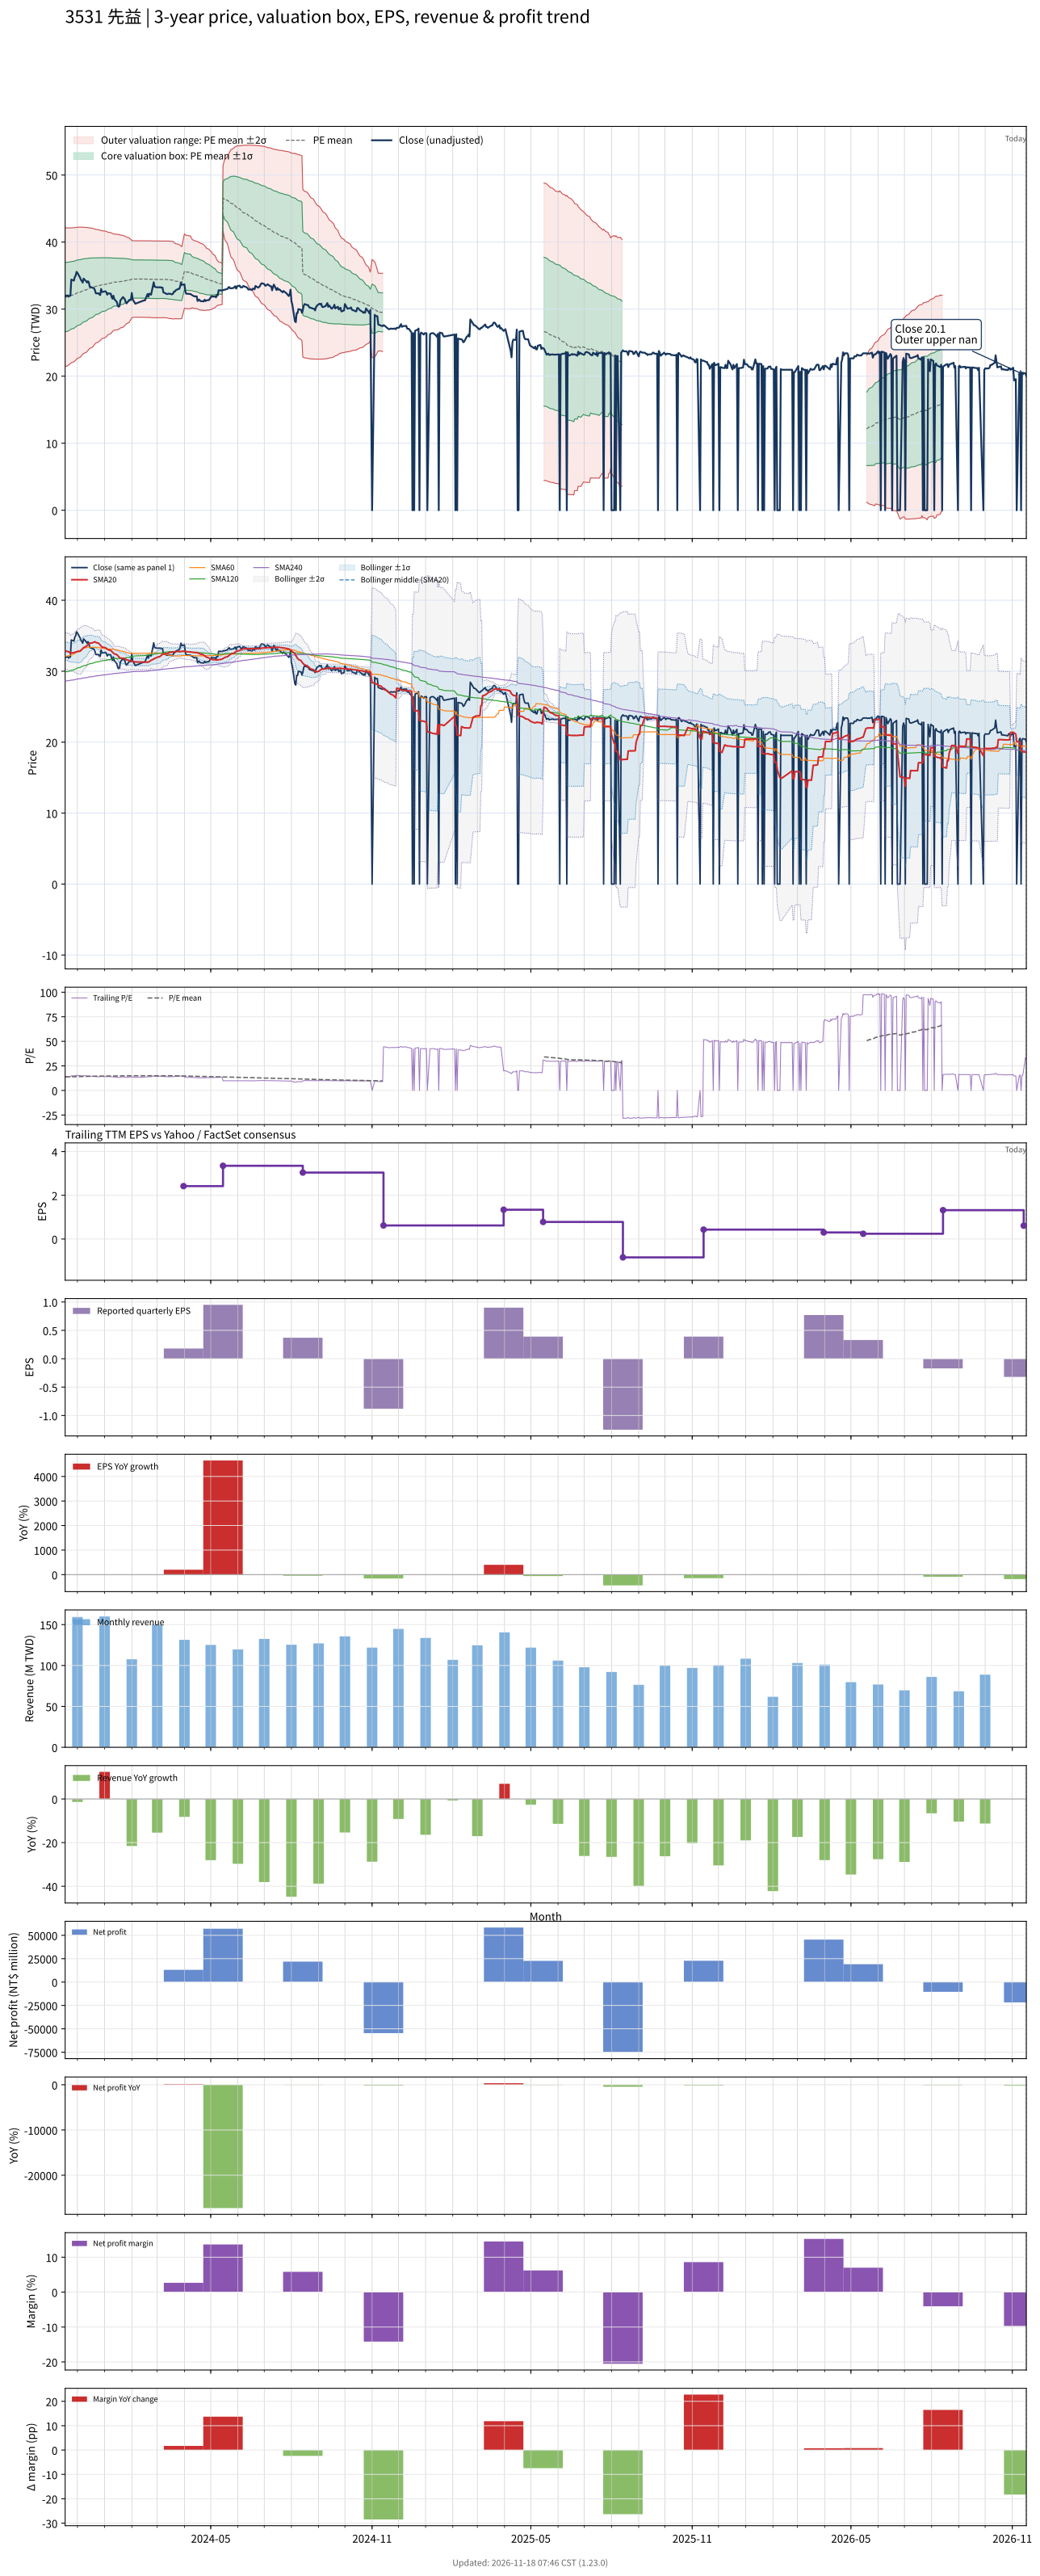

The file beside this chart, header and first rows:
# chart-version: skill-stock-dynamic-val…
date, close, available_date, period_end, eps, ttm_eps, pe, pe_mean, pe_std, price_m2, price_m1, price_mean, price_p1, price_p2, forward_eps, forward_pe, forward_pe_mean, forward_pe_std, forward_price_m2, forward_price_m1, forward_price_mean, forward_price_p1, forward_price_p2, sma20
2023-11-17, 31.95, 2023-11-14, 2023-09-30, 1.54, 2.3, 13.89, 13.82, 2.248, 21.45, 26.62, 31.79, 36.96, 42.13, , , , , , , , , , 32.83
2023-11-20, 32.05, 2023-11-14, 2023-09-30, 1.54, 2.3, 13.93, 13.84, 2.236, 21.56, 26.7, 31.84, 36.98, 42.12, , , , , , , , , , 32.78
2023-11-21, 31.85, 2023-11-14, 2023-09-30, 1.54, 2.3, 13.85, 13.87, 2.223, 21.66, 26.78, 31.89, 37, 42.12, , , , , , , , , , 32.73
2023-11-22, 32, 2023-11-14, 2023-09-30, 1.54, 2.3, 13.91, 13.89, 2.211, 21.77, 26.86, 31.94, 37.02, 42.11, , , , , , , , , , 32.64
2023-11-23, 32, 2023-11-14, 2023-09-30, 1.54, 2.3, 13.91, 13.91, 2.198, 21.88, 26.94, 31.99, 37.04, 42.1, , , , , , , , , , 32.54
2023-11-24, 34.4, 2023-11-14, 2023-09-30, 1.54, 2.3, 14.96, 13.94, 2.186, 22, 27.03, 32.06, 37.09, 42.12, , , , , , , , , , 32.58
2023-11-27, 34.25, 2023-11-14, 2023-09-30, 1.54, 2.3, 14.89, 13.97, 2.174, 22.13, 27.13, 32.13, 37.13, 42.13, , , , , , , , , , 32.6
2023-11-28, 34.8, 2023-11-14, 2023-09-30, 1.54, 2.3, 15.13, 14, 2.163, 22.25, 27.23, 32.2, 37.18, 42.15, , , , , , , , , , 32.67
2023-11-29, 35, 2023-11-14, 2023-09-30, 1.54, 2.3, 15.22, 14.03, 2.151, 22.38, 27.33, 32.28, 37.23, 42.17, , , , , , , , , , 32.69
2023-11-30, 35.55, 2023-11-14, 2023-09-30, 1.54, 2.3, 15.46, 14.07, 2.14, 22.52, 27.44, 32.36, 37.28, 42.2, , , , , , , , , , 32.73
2023-12-01, 35.4, 2023-11-14, 2023-09-30, 1.54, 2.3, 15.39, 14.1, 2.126, 22.66, 27.55, 32.44, 37.33, 42.22, , , , , , , , , , 32.77
2023-12-04, 34.7, 2023-11-14, 2023-09-30, 1.54, 2.3, 15.09, 14.14, 2.111, 22.8, 27.66, 32.51, 37.37, 42.23, , , , , , , , , , 32.81
2023-12-05, 34.35, 2023-11-14, 2023-09-30, 1.54, 2.3, 14.93, 14.17, 2.096, 22.95, 27.77, 32.59, 37.41, 42.23, , , , , , , , , , 32.92
2023-12-06, 34.2, 2023-11-14, 2023-09-30, 1.54, 2.3, 14.87, 14.2, 2.079, 23.09, 27.87, 32.65, 37.44, 42.22, , , , , , , , , , 33.03
2023-12-07, 33.95, 2023-11-14, 2023-09-30, 1.54, 2.3, 14.76, 14.23, 2.062, 23.24, 27.98, 32.72, 37.46, 42.21, , , , , , , , , , 33.17
2023-12-08, 34.55, 2023-11-14, 2023-09-30, 1.54, 2.3, 15.02, 14.26, 2.046, 23.38, 28.09, 32.79, 37.5, 42.2, , , , , , , , , , 33.33
2023-12-11, 34.15, 2023-11-14, 2023-09-30, 1.54, 2.3, 14.85, 14.29, 2.028, 23.53, 28.2, 32.86, 37.53, 42.19, , , , , , , , , , 33.49
2023-12-12, 33.95, 2023-11-14, 2023-09-30, 1.54, 2.3, 14.76, 14.32, 2.01, 23.68, 28.3, 32.93, 37.55, 42.17, , , , , , , , , , 33.62
2023-12-13, 34.15, 2023-11-14, 2023-09-30, 1.54, 2.3, 14.85, 14.35, 1.992, 23.83, 28.41, 32.99, 37.58, 42.16, , , , , , , , , , 33.76
2023-12-14, 34, 2023-11-14, 2023-09-30, 1.54, 2.3, 14.78, 14.37, 1.973, 23.99, 28.52, 33.06, 37.6, 42.13, , , , , , , , , , 33.86
2023-12-15, 33.35, 2023-11-14, 2023-09-30, 1.54, 2.3, 14.5, 14.4, 1.952, 24.14, 28.63, 33.12, 37.61, 42.1, , , , , , , , , , 33.93
2023-12-18, 33.2, 2023-11-14, 2023-09-30, 1.54, 2.3, 14.43, 14.43, 1.931, 24.3, 28.74, 33.18, 37.62, 42.06, , , , , , , , , , 33.99
2023-12-19, 33.15, 2023-11-14, 2023-09-30, 1.54, 2.3, 14.41, 14.45, 1.908, 24.46, 28.85, 33.24, 37.63, 42.02, , , , , , , , , , 34.05
2023-12-20, 33.1, 2023-11-14, 2023-09-30, 1.54, 2.3, 14.39, 14.48, 1.885, 24.63, 28.97, 33.3, 37.64, 41.98, , , , , , , , , , 34.11
2023-12-21, 32.8, 2023-11-14, 2023-09-30, 1.54, 2.3, 14.26, 14.51, 1.862, 24.8, 29.08, 33.36, 37.64, 41.93, , , , , , , , , , 34.15
2023-12-22, 32.35, 2023-11-14, 2023-09-30, 1.54, 2.3, 14.07, 14.53, 1.84, 24.95, 29.18, 33.41, 37.65, 41.88, , , , , , , , , , 34.05
2023-12-25, 32.35, 2023-11-14, 2023-09-30, 1.54, 2.3, 14.07, 14.55, 1.821, 25.09, 29.27, 33.46, 37.65, 41.84, , , , , , , , , , 33.95
2023-12-26, 32.2, 2023-11-14, 2023-09-30, 1.54, 2.3, 14, 14.57, 1.803, 25.21, 29.36, 33.5, 37.65, 41.8, , , , , , , , , , 33.82
2023-12-27, 32.1, 2023-11-14, 2023-09-30, 1.54, 2.3, 13.96, 14.58, 1.786, 25.33, 29.44, 33.54, 37.65, 41.76, , , , , , , , , , 33.68
2023-12-28, 33, 2023-11-14, 2023-09-30, 1.54, 2.3, 14.35, 14.61, 1.767, 25.47, 29.53, 33.6, 37.66, 41.72, , , , , , , , , , 33.55
2023-12-29, 32.55, 2023-11-14, 2023-09-30, 1.54, 2.3, 14.15, 14.63, 1.747, 25.6, 29.62, 33.64, 37.66, 41.68, , , , , , , , , , 33.41
2024-01-02, 32.65, 2023-11-14, 2023-09-30, 1.54, 2.3, 14.2, 14.65, 1.726, 25.75, 29.72, 33.69, 37.66, 41.63, , , , , , , , , , 33.3
2024-01-03, 32.5, 2023-11-14, 2023-09-30, 1.54, 2.3, 14.13, 14.67, 1.704, 25.9, 29.82, 33.74, 37.66, 41.58, , , , , , , , , , 33.21
2024-01-04, 32.15, 2023-11-14, 2023-09-30, 1.54, 2.3, 13.98, 14.69, 1.683, 26.04, 29.91, 33.78, 37.65, 41.52, , , , , , , , , , 33.11
2024-01-05, 32.35, 2023-11-14, 2023-09-30, 1.54, 2.3, 14.07, 14.71, 1.66, 26.19, 30.01, 33.83, 37.65, 41.47, , , , , , , , , , 33.03
2024-01-08, 32.3, 2023-11-14, 2023-09-30, 1.54, 2.3, 14.04, 14.73, 1.638, 26.34, 30.11, 33.87, 37.64, 41.41, , , , , , , , , , 32.92
2024-01-09, 31.8, 2023-11-14, 2023-09-30, 1.54, 2.3, 13.83, 14.75, 1.615, 26.49, 30.2, 33.92, 37.63, 41.35, , , , , , , , , , 32.8
2024-01-10, 31.55, 2023-11-14, 2023-09-30, 1.54, 2.3, 13.72, 14.76, 1.59, 26.64, 30.3, 33.96, 37.62, 41.27, , , , , , , , , , 32.68
2024-01-11, 32, 2023-11-14, 2023-09-30, 1.54, 2.3, 13.91, 14.78, 1.567, 26.8, 30.4, 34, 37.61, 41.21, , , , , , , , , , 32.57
2024-01-12, 31.5, 2023-11-14, 2023-09-30, 1.54, 2.3, 13.7, 14.79, 1.558, 26.85, 30.44, 34.02, 37.6, 41.19, , , , , , , , , , 32.45
2024-01-15, 31.05, 2023-11-14, 2023-09-30, 1.54, 2.3, 13.5, 14.8, 1.552, 26.9, 30.47, 34.03, 37.6, 41.17, , , , , , , , , , 32.33
2024-01-16, 30.5, 2023-11-14, 2023-09-30, 1.54, 2.3, 13.26, 14.8, 1.544, 26.95, 30.5, 34.05, 37.6, 41.15, , , , , , , , , , 32.2
2024-01-17, 30.35, 2023-11-14, 2023-09-30, 1.54, 2.3, 13.2, 14.81, 1.539, 26.98, 30.52, 34.06, 37.6, 41.14, , , , , , , , , , 32.06
2024-01-18, 30.45, 2023-11-14, 2023-09-30, 1.54, 2.3, 13.24, 14.82, 1.522, 27.08, 30.58, 34.09, 37.59, 41.09, , , , , , , , , , 31.93
2024-01-19, 31.3, 2023-11-14, 2023-09-30, 1.54, 2.3, 13.61, 14.83, 1.506, 27.19, 30.65, 34.11, 37.58, 41.04, , , , , , , , , , 31.85
2024-01-22, 31.8, 2023-11-14, 2023-09-30, 1.54, 2.3, 13.83, 14.84, 1.491, 27.29, 30.71, 34.14, 37.57, 41, , , , , , , , , , 31.82
2024-01-23, 31.6, 2023-11-14, 2023-09-30, 1.54, 2.3, 13.74, 14.86, 1.472, 27.4, 30.79, 34.17, 37.56, 40.95, , , , , , , , , , 31.79
2024-01-24, 31.5, 2023-11-14, 2023-09-30, 1.54, 2.3, 13.7, 14.87, 1.451, 27.54, 30.87, 34.21, 37.55, 40.88, , , , , , , , , , 31.75
2024-01-25, 31.05, 2023-11-14, 2023-09-30, 1.54, 2.3, 13.5, 14.89, 1.428, 27.67, 30.96, 34.24, 37.53, 40.81, , , , , , , , , , 31.7
2024-01-26, 30.85, 2023-11-14, 2023-09-30, 1.54, 2.3, 13.41, 14.9, 1.404, 27.82, 31.05, 34.28, 37.5, 40.73, , , , , , , , , , 31.59
2024-01-29, 31.35, 2023-11-14, 2023-09-30, 1.54, 2.3, 13.63, 14.92, 1.372, 28.01, 31.16, 34.32, 37.47, 40.63, , , , , , , , , , 31.53
2024-01-30, 31.4, 2023-11-14, 2023-09-30, 1.54, 2.3, 13.65, 14.94, 1.335, 28.22, 31.29, 34.36, 37.44, 40.51, , , , , , , , , , 31.47
2024-01-31, 31.35, 2023-11-14, 2023-09-30, 1.54, 2.3, 13.63, 14.96, 1.295, 28.45, 31.43, 34.41, 37.39, 40.37, , , , , , , , , , 31.41
2024-02-01, 32.4, 2023-11-14, 2023-09-30, 1.54, 2.3, 14.09, 14.99, 1.251, 28.71, 31.59, 34.47, 37.34, 40.22, , , , , , , , , , 31.42
2024-02-02, 31.45, 2023-11-14, 2023-09-30, 1.54, 2.3, 13.67, 14.99, 1.243, 28.76, 31.62, 34.48, 37.34, 40.2, , , , , , , , , , 31.38
2024-02-05, 30.8, 2023-11-14, 2023-09-30, 1.54, 2.3, 13.39, 14.99, 1.24, 28.78, 31.63, 34.48, 37.34, 40.19, , , , , , , , , , 31.3
2024-02-15, 31.3, 2023-11-14, 2023-09-30, 1.54, 2.3, 13.61, 14.99, 1.238, 28.79, 31.64, 34.49, 37.34, 40.18, , , , , , , , , , 31.28
2024-02-16, 31.3, 2023-11-14, 2023-09-30, 1.54, 2.3, 13.61, 14.99, 1.243, 28.76, 31.62, 34.48, 37.33, 40.19, , , , , , , , , , 31.27
2024-02-19, 32.25, 2023-11-14, 2023-09-30, 1.54, 2.3, 14.02, 14.99, 1.244, 28.75, 31.61, 34.47, 37.33, 40.19, , , , , , , , , , 31.28
... 667 more rows
